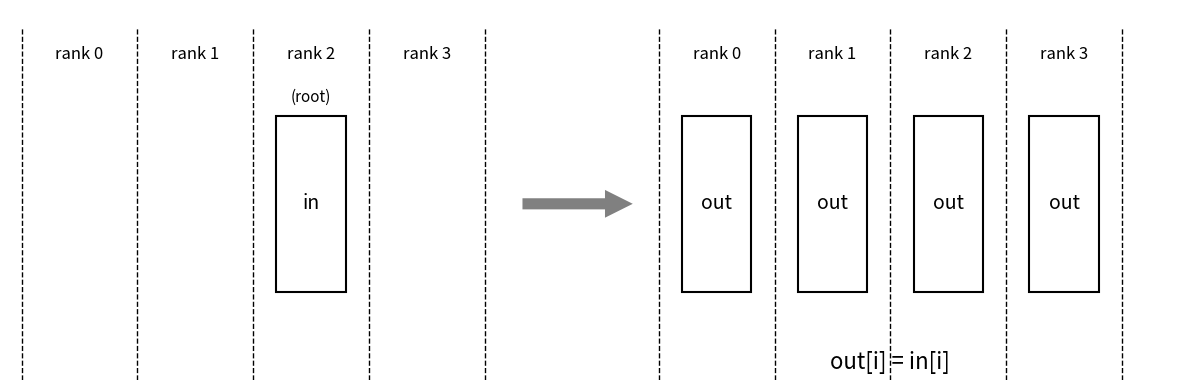

Generate this figure with matplotlib: (Note: this script raises an exception after producing the figure.)
import matplotlib.pyplot as plt
import matplotlib.patches as patches
import os

def draw_broadcast_diagram():
    # Create figure and axes
    fig, ax = plt.subplots(figsize=(12, 4))
    
    # Configuration
    box_width = 0.6
    box_height = 2.0
    box_y_bottom = 1.0  # Where the bottom of the box sits
    rank_labels_y = 3.6 # Height for "rank X" labels
    
    # --- Helper function to draw a single process column ---
    def draw_lane(x_center, label_text, box_text=None, is_root=False):
        # Draw vertical dashed separators (left of the lane)
        ax.plot([x_center - 0.5, x_center - 0.5], [0, 4], 
                color='black', linestyle='--', linewidth=1, zorder=0)
        
        # Draw the "rank X" label
        ax.text(x_center, rank_labels_y, label_text, 
                ha='center', va='bottom', fontsize=12, color='black')
        
        # If it's the root, add "(root)" label
        if is_root:
            ax.text(x_center, rank_labels_y - 0.3, "(root)", 
                    ha='center', va='top', fontsize=11, color='black')

        # Draw the data box if text is provided
        if box_text:
            rect = patches.Rectangle(
                (x_center - box_width/2, box_y_bottom), 
                box_width, box_height, 
                linewidth=1.5, edgecolor='black', facecolor='white', zorder=2
            )
            ax.add_patch(rect)
            ax.text(x_center, box_y_bottom + box_height/2, box_text, 
                    ha='center', va='center', fontsize=14)

    # --- LEFT SIDE (Input State) ---
    # Ranks 0 to 3
    for i in range(4):
        is_root = (i == 2)
        box_text = "in" if is_root else None
        draw_lane(i, f"rank {i}", box_text, is_root)
    
    # Closing dashed line for the left group
    ax.plot([3.5, 3.5], [0, 4], color='black', linestyle='--', linewidth=1)

    # --- CENTRAL ARROW ---
    # Draw a custom polygon arrow or use FancyArrow
    arrow_x_start = 3.8
    arrow_x_end = 4.8
    arrow_y = 2.0
    
    arrow = patches.FancyArrowPatch(
        (arrow_x_start, arrow_y), (arrow_x_end, arrow_y),
        mutation_scale=40, 
        color='gray',
        linewidth=0 # No outline
    )
    ax.add_patch(arrow)

    # --- RIGHT SIDE (Output State) ---
    offset = 5.5  # Shift the right group over
    
    for i in range(4):
        draw_lane(offset + i, f"rank {i}", "out")
        
    # Closing dashed line for the right group
    ax.plot([offset + 3.5, offset + 3.5], [0, 4], color='black', linestyle='--', linewidth=1)

    # --- Mathematical Label ---
    # "out[i] = in[i]" placed below the right group
    # We position it roughly centered under the right group
    center_right_group = offset + 1.5
    ax.text(center_right_group, 0.2, "out[i] = in[i]", 
            ha='center', va='center', fontsize=16, fontfamily='sans-serif')

    # --- Final Layout Adjustments ---
    ax.set_xlim(-0.6, offset + 4.0)
    ax.set_ylim(0, 4.2)
    ax.axis('off')  # Turn off the actual plot axes (ticks, spines)
    
    plt.tight_layout()
    
    # Save figure (standard pattern: same name as script)
    script_dir = os.path.dirname(os.path.abspath(__file__))
    script_name = os.path.splitext(os.path.basename(__file__))[0]
    output_path = os.path.join(script_dir, f'{script_name}.png')
    plt.savefig(output_path, dpi=300, bbox_inches='tight', 
                facecolor='white', edgecolor='none', pad_inches=0.03)
    print(f"Saved figure to: {output_path}")
    plt.close()  # Close to free memory

if __name__ == "__main__":
    draw_broadcast_diagram()
    
